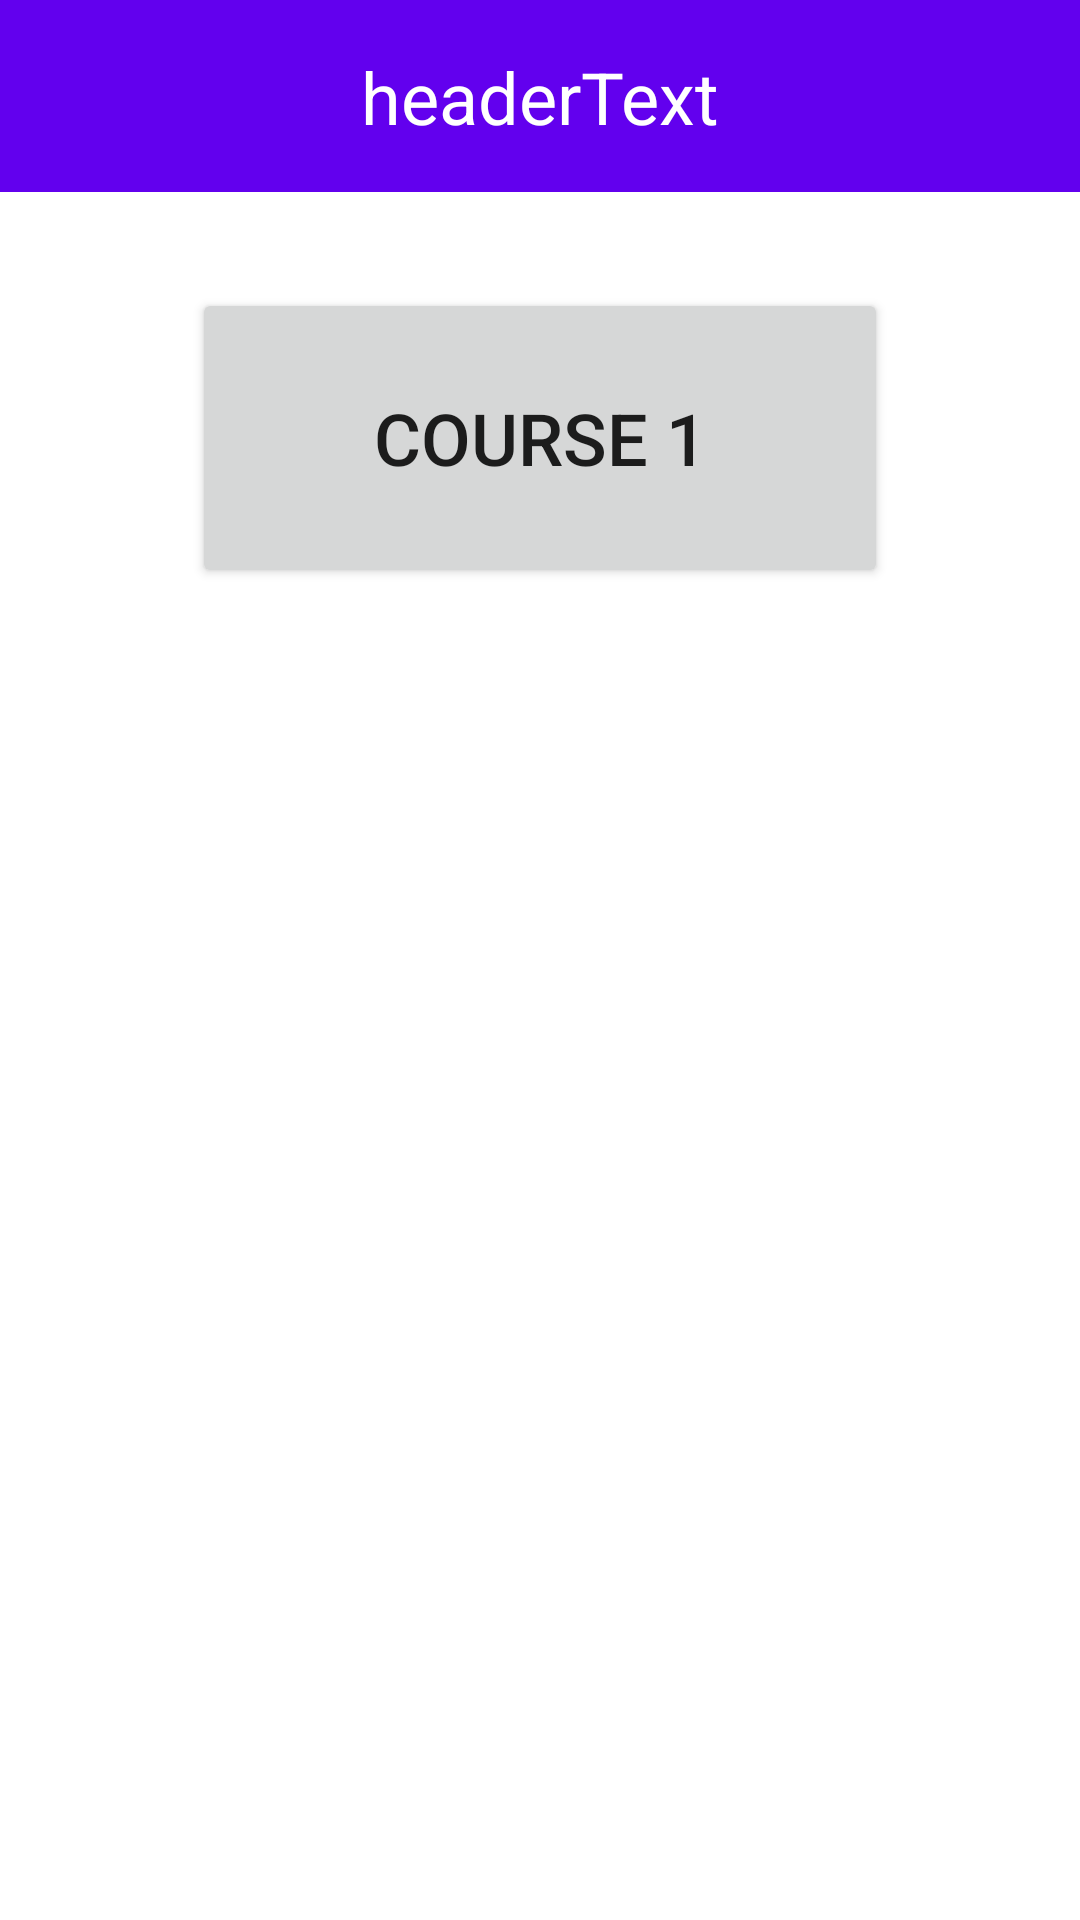

Write the Android layout XML for this screen, with the resource values it uses.
<!-- AndroidManifest.xml: application theme Theme.EasyGrader -->
<!-- res/layout/activity_select_course.xml -->
<?xml version="1.0" encoding="utf-8"?>
<LinearLayout xmlns:android="http://schemas.android.com/apk/res/android"
    xmlns:app="http://schemas.android.com/apk/res-auto"
    xmlns:tools="http://schemas.android.com/tools"
    android:layout_width="match_parent"
    android:layout_height="match_parent"
    android:orientation="vertical">

    <include
        android:id="@+id/include"
        layout="@layout/header"
        android:layout_width="match_parent"
        android:layout_height="wrap_content"
        app:layout_constraintEnd_toEndOf="parent"
        app:layout_constraintStart_toStartOf="parent"
        app:layout_constraintTop_toTopOf="parent" />

    <androidx.constraintlayout.widget.ConstraintLayout
        android:layout_width="match_parent"
        android:layout_height="match_parent"
        tools:context=".LoginActivity">


        <Button
            android:id="@+id/course1Button"
            android:layout_width="0dp"
            android:layout_height="100dp"
            android:layout_marginStart="64dp"
            android:layout_marginTop="32dp"
            android:layout_marginEnd="64dp"
            android:text="Course 1"
            android:textSize="24sp"
            app:layout_constraintEnd_toEndOf="parent"
            app:layout_constraintStart_toStartOf="parent"
            app:layout_constraintTop_toTopOf="parent" />


    </androidx.constraintlayout.widget.ConstraintLayout>
</LinearLayout>
<!-- res/layout/header.xml (included above) -->
<FrameLayout xmlns:android="http://schemas.android.com/apk/res/android"
    xmlns:app="http://schemas.android.com/apk/res-auto"
    xmlns:tools="http://schemas.android.com/tools"
    android:layout_width="match_parent"
    android:layout_height="wrap_content">


    <androidx.constraintlayout.widget.ConstraintLayout
        android:layout_width="match_parent"
        android:layout_height="64dp"
        android:background="?attr/colorPrimary">

        <TextView
            android:id="@+id/headerText"
            android:layout_width="wrap_content"
            android:layout_height="wrap_content"
            android:textColor="?attr/colorOnPrimary"
            android:textSize="24sp"
            app:layout_constraintBottom_toBottomOf="parent"
            app:layout_constraintEnd_toEndOf="parent"
            app:layout_constraintStart_toStartOf="parent"
            app:layout_constraintTop_toTopOf="parent"
            tools:text="headerText" />
    </androidx.constraintlayout.widget.ConstraintLayout>
</FrameLayout>
<!-- resources referenced by this layout -->
<resources>
  <style name="Theme.EasyGrader" parent="Theme.MaterialComponents.DayNight.NoActionBar">
          
          <item name="colorPrimary">@color/purple_500</item>
          <item name="colorPrimaryVariant">@color/purple_700</item>
          <item name="colorOnPrimary">@color/white</item>
          
          <item name="colorSecondary">@color/teal_200</item>
          <item name="colorSecondaryVariant">@color/teal_700</item>
          <item name="colorOnSecondary">@color/black</item>
          
          <item name="android:statusBarColor">?attr/colorPrimaryVariant</item>
          
      </style>
  <!-- not gathered from this repository: default colours our renderer supplied (Android Studio template values) -->
  <color name="purple_500">#FF6200EE</color>
  <color name="purple_700">#FF3700B3</color>
  <color name="teal_200">#FF03DAC5</color>
  <color name="teal_700">#FF018786</color>
  <color name="black">#FF000000</color>
  <color name="white">#FFFFFFFF</color>
</resources>
